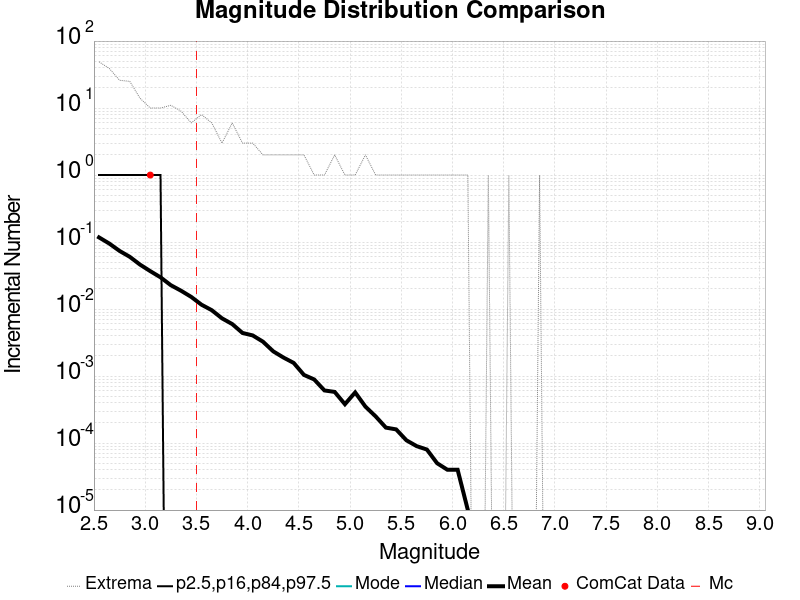

Values plotted in this chart, from the file beside it:
Magnitude, ComCat Data, Simulation Mean, Simulation Median, Simulation Mode, Simulation Minimum, Simulation Maximum, 2.5 %-ile, 16 %-ile, 84 %-ile, 97.5 %-ile
2.55, 0.0, 0.1172, 0.0, 0.0, 0.0, 49.0, 0.0, 0.0, 0.0, 1.0
2.65, 0.0, 0.09497, 0.0, 0.0, 0.0, 39.0, 0.0, 0.0, 0.0, 1.0
2.75, 0.0, 0.07376, 0.0, 0.0, 0.0, 26.0, 0.0, 0.0, 0.0, 1.0
2.85, 0.0, 0.06018, 0.0, 0.0, 0.0, 25.0, 0.0, 0.0, 0.0, 1.0
2.95, 0.0, 0.04605, 0.0, 0.0, 0.0, 14.0, 0.0, 0.0, 0.0, 1.0
3.05, 1.0, 0.0368, 0.0, 0.0, 0.0, 10.0, 0.0, 0.0, 0.0, 1.0
3.15, 0.0, 0.02976, 0.0, 0.0, 0.0, 10.0, 0.0, 0.0, 0.0, 1.0
3.25, 0.0, 0.02273, 0.0, 0.0, 0.0, 11.0, 0.0, 0.0, 0.0, 0.0
3.35, 0.0, 0.01879, 0.0, 0.0, 0.0, 9.0, 0.0, 0.0, 0.0, 0.0
3.45, 0.0, 0.01518, 0.0, 0.0, 0.0, 6.0, 0.0, 0.0, 0.0, 0.0
3.55, 0.0, 0.01161, 0.0, 0.0, 0.0, 8.0, 0.0, 0.0, 0.0, 0.0
3.65, 0.0, 0.00962, 0.0, 0.0, 0.0, 6.0, 0.0, 0.0, 0.0, 0.0
3.75, 0.0, 0.00727, 0.0, 0.0, 0.0, 3.0, 0.0, 0.0, 0.0, 0.0
3.85, 0.0, 0.00597, 0.0, 0.0, 0.0, 6.0, 0.0, 0.0, 0.0, 0.0
3.95, 0.0, 0.0044, 0.0, 0.0, 0.0, 3.0, 0.0, 0.0, 0.0, 0.0
4.05, 0.0, 0.00404, 0.0, 0.0, 0.0, 3.0, 0.0, 0.0, 0.0, 0.0
4.15, 0.0, 0.00326, 0.0, 0.0, 0.0, 2.0, 0.0, 0.0, 0.0, 0.0
4.25, 0.0, 0.00234, 0.0, 0.0, 0.0, 2.0, 0.0, 0.0, 0.0, 0.0
4.35, 0.0, 0.00189, 0.0, 0.0, 0.0, 2.0, 0.0, 0.0, 0.0, 0.0
4.45, 0.0, 0.00157, 0.0, 0.0, 0.0, 2.0, 0.0, 0.0, 0.0, 0.0
4.55, 0.0, 0.00104, 0.0, 0.0, 0.0, 2.0, 0.0, 0.0, 0.0, 0.0
4.65, 0.0, 8.9E-4, 0.0, 0.0, 0.0, 1.0, 0.0, 0.0, 0.0, 0.0
4.75, 0.0, 6.1E-4, 0.0, 0.0, 0.0, 1.0, 0.0, 0.0, 0.0, 0.0
4.85, 0.0, 5.8E-4, 0.0, 0.0, 0.0, 2.0, 0.0, 0.0, 0.0, 0.0
4.95, 0.0, 3.8E-4, 0.0, 0.0, 0.0, 1.0, 0.0, 0.0, 0.0, 0.0
5.05, 0.0, 5.7E-4, 0.0, 0.0, 0.0, 1.0, 0.0, 0.0, 0.0, 0.0
5.15, 0.0, 3.5E-4, 0.0, 0.0, 0.0, 2.0, 0.0, 0.0, 0.0, 0.0
5.25, 0.0, 2.5E-4, 0.0, 0.0, 0.0, 1.0, 0.0, 0.0, 0.0, 0.0
5.35, 0.0, 1.7E-4, 0.0, 0.0, 0.0, 1.0, 0.0, 0.0, 0.0, 0.0
5.45, 0.0, 1.6E-4, 0.0, 0.0, 0.0, 1.0, 0.0, 0.0, 0.0, 0.0
5.55, 0.0, 1.1E-4, 0.0, 0.0, 0.0, 1.0, 0.0, 0.0, 0.0, 0.0
5.65, 0.0, 9.0E-5, 0.0, 0.0, 0.0, 1.0, 0.0, 0.0, 0.0, 0.0
5.75, 0.0, 8.0E-5, 0.0, 0.0, 0.0, 1.0, 0.0, 0.0, 0.0, 0.0
5.85, 0.0, 5.0E-5, 0.0, 0.0, 0.0, 1.0, 0.0, 0.0, 0.0, 0.0
5.95, 0.0, 4.0E-5, 0.0, 0.0, 0.0, 1.0, 0.0, 0.0, 0.0, 0.0
6.05, 0.0, 4.0E-5, 0.0, 0.0, 0.0, 1.0, 0.0, 0.0, 0.0, 0.0
6.15, 0.0, 1.0E-5, 0.0, 0.0, 0.0, 1.0, 0.0, 0.0, 0.0, 0.0
6.25, 0.0, 0.0, 0.0, 0.0, 0.0, 0.0, 0.0, 0.0, 0.0, 0.0
6.35, 0.0, 1.0E-5, 0.0, 0.0, 0.0, 1.0, 0.0, 0.0, 0.0, 0.0
6.45, 0.0, 0.0, 0.0, 0.0, 0.0, 0.0, 0.0, 0.0, 0.0, 0.0
6.55, 0.0, 1.0E-5, 0.0, 0.0, 0.0, 1.0, 0.0, 0.0, 0.0, 0.0
6.65, 0.0, 0.0, 0.0, 0.0, 0.0, 0.0, 0.0, 0.0, 0.0, 0.0
6.75, 0.0, 0.0, 0.0, 0.0, 0.0, 0.0, 0.0, 0.0, 0.0, 0.0
6.85, 0.0, 1.0E-5, 0.0, 0.0, 0.0, 1.0, 0.0, 0.0, 0.0, 0.0
6.95, 0.0, 0.0, 0.0, 0.0, 0.0, 0.0, 0.0, 0.0, 0.0, 0.0
7.05, 0.0, 0.0, 0.0, 0.0, 0.0, 0.0, 0.0, 0.0, 0.0, 0.0
7.15, 0.0, 0.0, 0.0, 0.0, 0.0, 0.0, 0.0, 0.0, 0.0, 0.0
7.25, 0.0, 0.0, 0.0, 0.0, 0.0, 0.0, 0.0, 0.0, 0.0, 0.0
7.35, 0.0, 0.0, 0.0, 0.0, 0.0, 0.0, 0.0, 0.0, 0.0, 0.0
7.45, 0.0, 0.0, 0.0, 0.0, 0.0, 0.0, 0.0, 0.0, 0.0, 0.0
7.55, 0.0, 0.0, 0.0, 0.0, 0.0, 0.0, 0.0, 0.0, 0.0, 0.0
7.65, 0.0, 0.0, 0.0, 0.0, 0.0, 0.0, 0.0, 0.0, 0.0, 0.0
7.75, 0.0, 0.0, 0.0, 0.0, 0.0, 0.0, 0.0, 0.0, 0.0, 0.0
7.85, 0.0, 0.0, 0.0, 0.0, 0.0, 0.0, 0.0, 0.0, 0.0, 0.0
7.95, 0.0, 0.0, 0.0, 0.0, 0.0, 0.0, 0.0, 0.0, 0.0, 0.0
8.05, 0.0, 0.0, 0.0, 0.0, 0.0, 0.0, 0.0, 0.0, 0.0, 0.0
8.15, 0.0, 0.0, 0.0, 0.0, 0.0, 0.0, 0.0, 0.0, 0.0, 0.0
8.25, 0.0, 0.0, 0.0, 0.0, 0.0, 0.0, 0.0, 0.0, 0.0, 0.0
8.35, 0.0, 0.0, 0.0, 0.0, 0.0, 0.0, 0.0, 0.0, 0.0, 0.0
8.45, 0.0, 0.0, 0.0, 0.0, 0.0, 0.0, 0.0, 0.0, 0.0, 0.0
... 6 more rows
